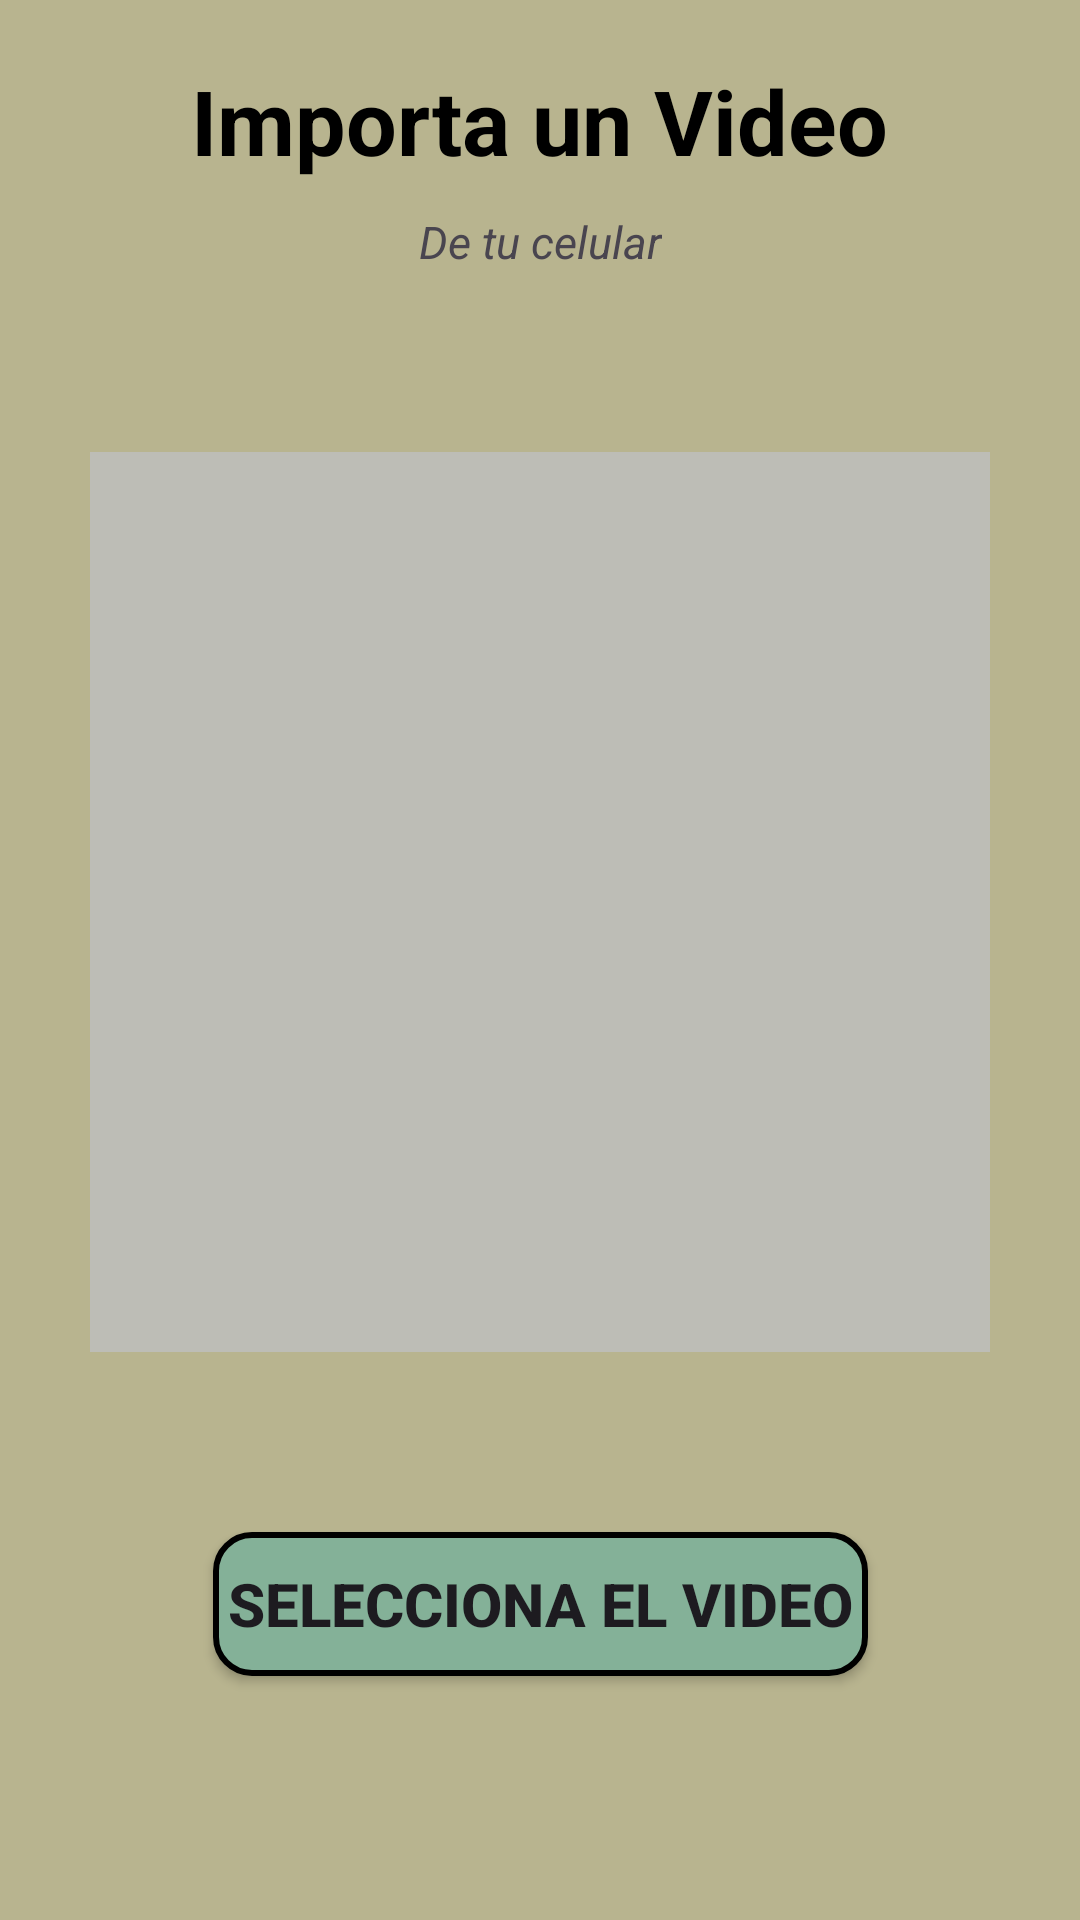

Reconstruct the res/layout file that produces this screen, plus the resources it refers to.
<!-- AndroidManifest.xml: application theme Theme.Tarea05AppMultimedia -->
<!-- res/layout/activity_video.xml -->
<?xml version="1.0" encoding="utf-8"?>
<androidx.constraintlayout.widget.ConstraintLayout xmlns:android="http://schemas.android.com/apk/res/android"
    xmlns:app="http://schemas.android.com/apk/res-auto"
    xmlns:tools="http://schemas.android.com/tools"
    android:id="@+id/main"
    android:layout_width="match_parent"
    android:layout_height="match_parent"
    android:orientation="vertical"
    android:background="#B8B48F"
    tools:context=".MainActivity">

    <TextView
        android:id="@+id/textoimagen"
        android:layout_width="wrap_content"
        android:layout_height="wrap_content"
        android:text="Importa un Video"
        android:textSize="30sp"
        android:textColor="@color/black"
        android:textStyle="bold"
        android:layout_marginTop="20dp"
        app:layout_constraintEnd_toEndOf="parent"
        app:layout_constraintStart_toStartOf="parent"
        app:layout_constraintTop_toTopOf="parent" />

    <TextView
        android:id="@+id/textocelular"
        android:layout_width="wrap_content"
        android:layout_height="wrap_content"
        android:text="De tu celular"
        android:textSize="15sp"
        android:textStyle="italic"
        app:layout_constraintTop_toBottomOf="@+id/textoimagen"
        app:layout_constraintStart_toStartOf="parent"
        app:layout_constraintEnd_toEndOf="parent"
        android:layout_marginTop="10dp"/>

    <VideoView
        android:id="@+id/aquivideo"
        android:layout_width="300dp"
        android:layout_height="300dp"
        app:layout_constraintEnd_toEndOf="parent"
        app:layout_constraintStart_toStartOf="parent"
        app:layout_constraintTop_toBottomOf="@+id/textocelular"
        android:layout_marginTop="60dp"
        android:backgroundTint="#BDBDB6"/>

    <androidx.appcompat.widget.AppCompatButton
        android:id="@+id/botonvideo2"
        android:layout_width="wrap_content"
        android:layout_height="wrap_content"
        android:text=" Selecciona el video "
        android:textSize="20sp"
        android:textStyle="bold"
        android:background="@drawable/fondobotones"
        app:layout_constraintStart_toStartOf="parent"
        app:layout_constraintEnd_toEndOf="parent"
        android:layout_marginTop="60dp"
        app:layout_constraintTop_toBottomOf="@+id/aquivideo"/>

</androidx.constraintlayout.widget.ConstraintLayout>
<!-- resources referenced by this layout -->
<resources>
  <!-- drawable fondobotones (drawable) -->
  <?xml version="1.0" encoding="utf-8"?>
  <shape android:shape="rectangle" xmlns:android="http://schemas.android.com/apk/res/android">
      <solid android:color="#84B198"/>
      <corners android:radius="12dp"/>
      <stroke android:width="2dp"
          android:color="#000000"/>
  </shape>
  <style name="Theme.Tarea05AppMultimedia" parent="Base.Theme.Tarea05AppMultimedia" />
  <style name="Base.Theme.Tarea05AppMultimedia" parent="Theme.Material3.DayNight.NoActionBar">
          
          
      </style>
  <!-- not gathered from this repository: default colours our renderer supplied (Android Studio template values) -->
  <color name="black">#FF000000</color>
</resources>
